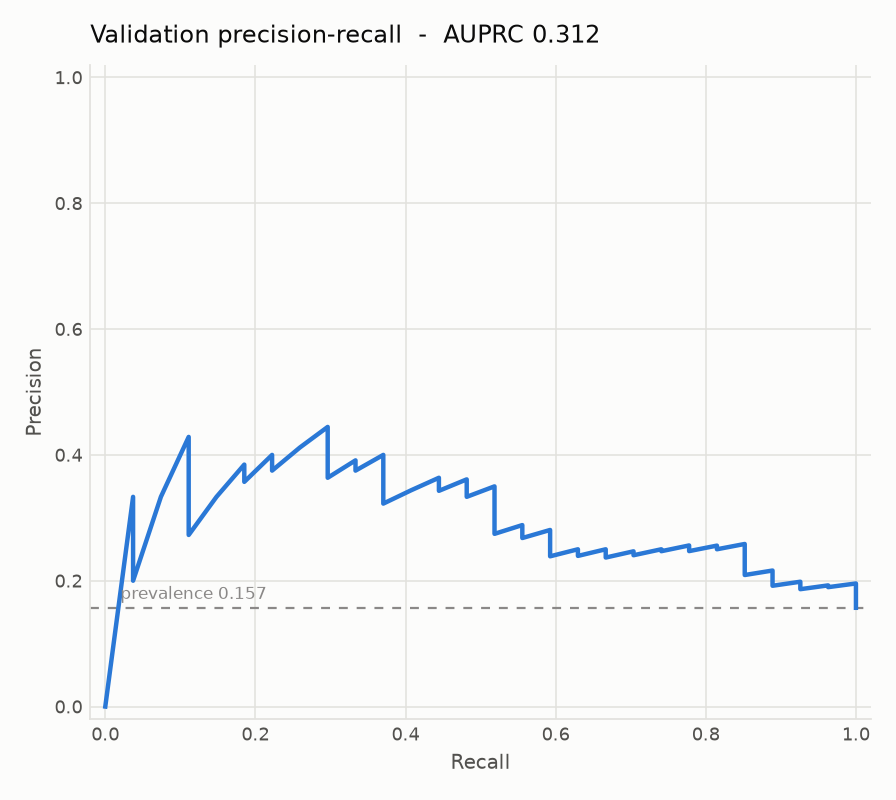

Data behind this chart, as committed beside it:
recall, precision
0.0, 0.0
0.0, 0.0
0.03704, 0.3333
0.03704, 0.25
0.03704, 0.2
0.07407, 0.3333
0.1111, 0.4286
0.1111, 0.375
0.1111, 0.3333
0.1111, 0.3
0.1111, 0.2727
0.1481, 0.3333
0.1852, 0.3846
0.1852, 0.3571
0.2222, 0.4
0.2222, 0.375
0.2593, 0.4118
0.2963, 0.4444
0.2963, 0.4211
0.2963, 0.4
0.2963, 0.381
0.2963, 0.3636
0.3333, 0.3913
0.3333, 0.375
0.3704, 0.4
0.3704, 0.3846
0.3704, 0.3704
0.3704, 0.3571
0.3704, 0.3448
0.3704, 0.3333
0.3704, 0.3226
0.4074, 0.3438
0.4444, 0.3636
0.4444, 0.3529
0.4444, 0.3429
0.4815, 0.3611
0.4815, 0.3514
0.4815, 0.3421
0.4815, 0.3333
0.5185, 0.35
0.5185, 0.3415
0.5185, 0.3333
0.5185, 0.3256
0.5185, 0.3182
0.5185, 0.3111
0.5185, 0.3043
0.5185, 0.2979
0.5185, 0.2917
0.5185, 0.2857
0.5185, 0.28
0.5185, 0.2745
0.5556, 0.2885
0.5556, 0.283
0.5556, 0.2778
0.5556, 0.2727
0.5556, 0.2679
0.5926, 0.2807
0.5926, 0.2759
0.5926, 0.2712
0.5926, 0.2667
... 112 more rows
